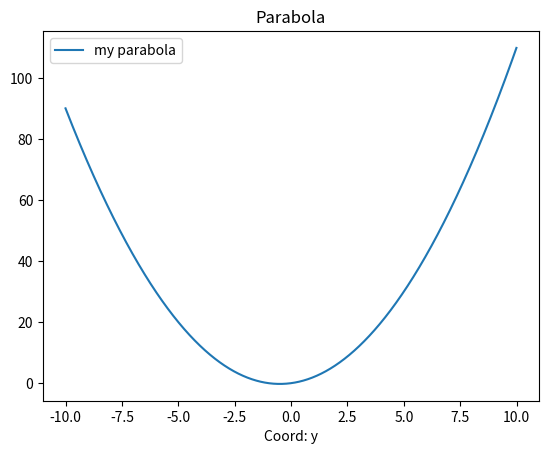

Write Python code to recreate this figure.
import matplotlib.pyplot as plt
import numpy as np

def parabola_plotter(a = 1, b = 1, c = 0):
    x = np.arange(-10, 10, 0.01)
    y = a * x**2 + b * x + c
    
    plt.plot(x, y, label = 'my parabola')
    plt.xlabel('Coord: x')
    plt.xlabel('Coord: y')
    plt.title('Parabola')
    plt.legend()
    
    plt.savefig('fig_3.png')
    
if __name__ == '__main__':
    parabola_plotter()

    
